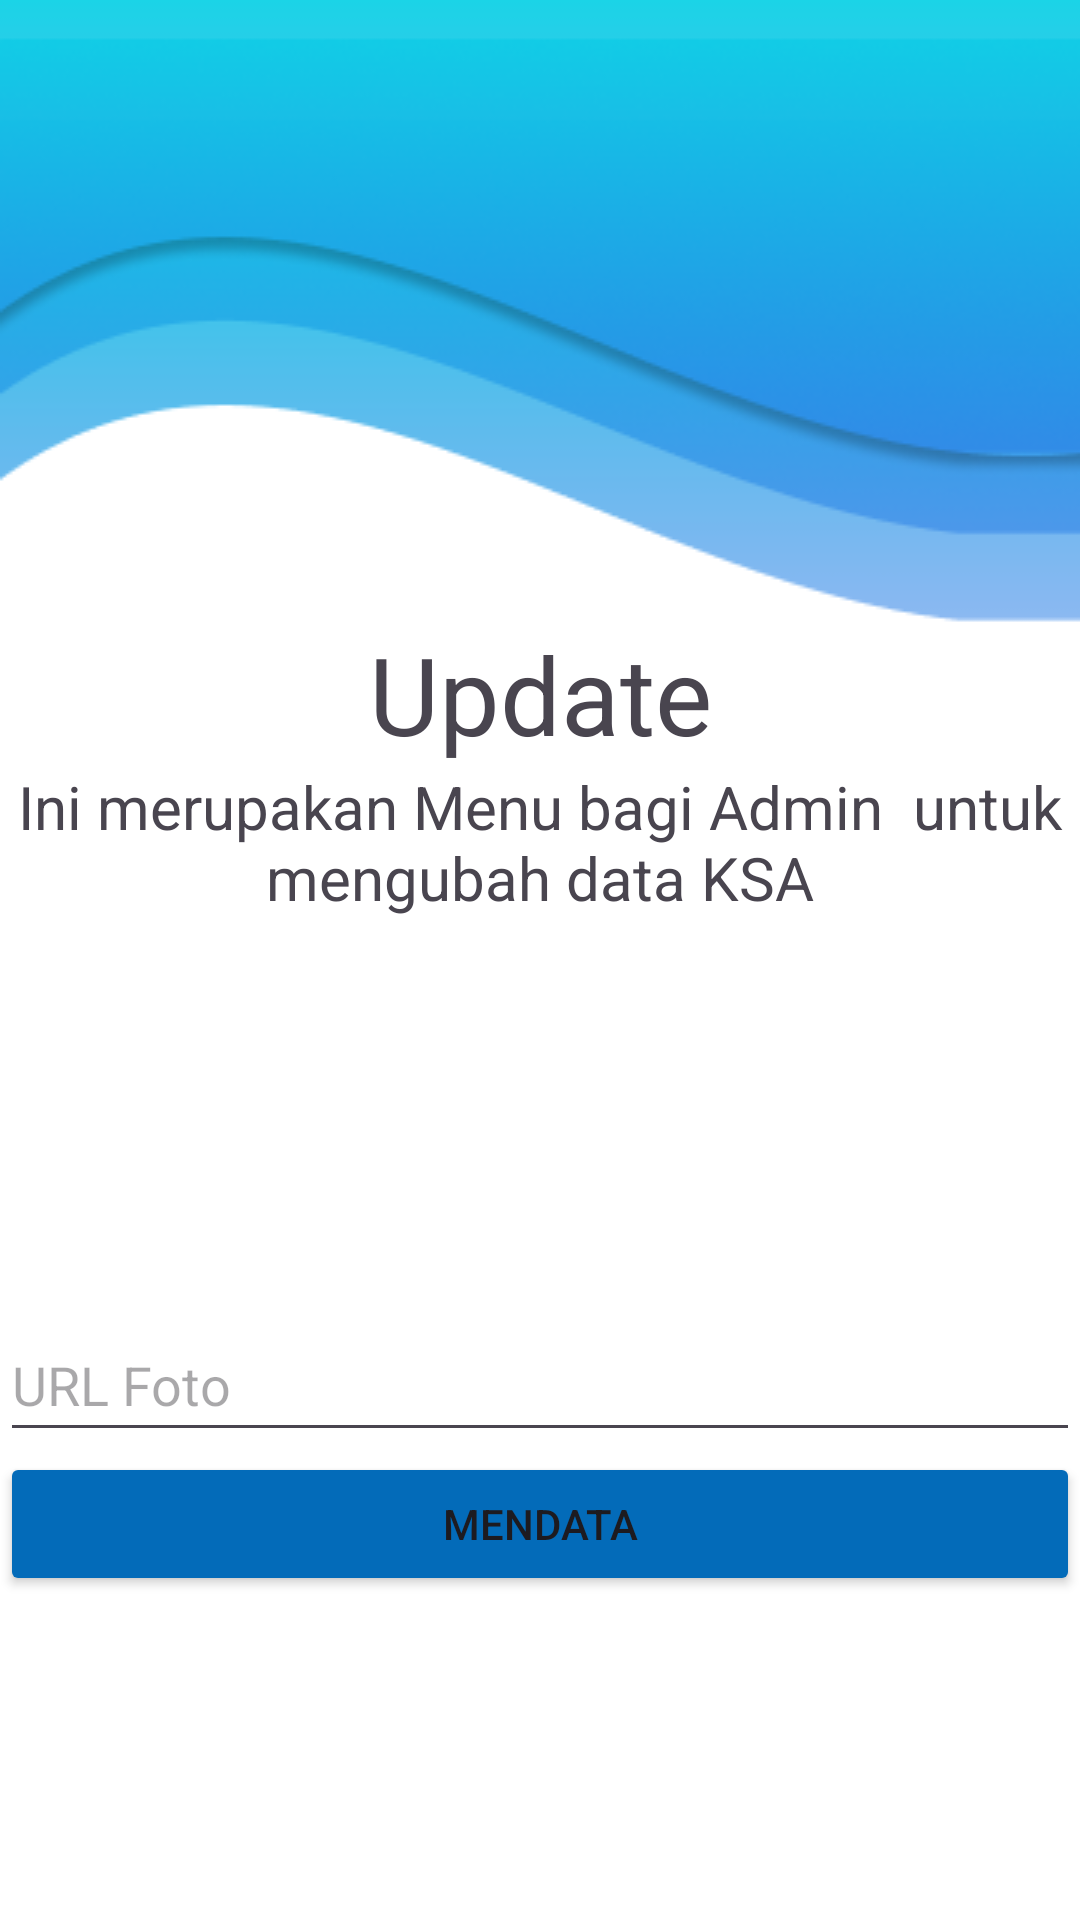

Write the Android layout XML for this screen, with the resource values it uses.
<!-- AndroidManifest.xml: application theme Theme.KerangkaSamplingArea -->
<!-- res/layout/activity_ubah.xml -->
<?xml version="1.0" encoding="utf-8"?>
<androidx.constraintlayout.widget.ConstraintLayout xmlns:android="http://schemas.android.com/apk/res/android"
    xmlns:app="http://schemas.android.com/apk/res-auto"
    xmlns:tools="http://schemas.android.com/tools"
    android:layout_width="match_parent"
    android:layout_height="match_parent"
    android:background="@drawable/bg_menu"
    tools:context=".TambahActivity">

    <LinearLayout
        android:layout_width="match_parent"
        android:layout_height="match_parent"
        android:orientation="vertical">

        <Space
            android:layout_width="match_parent"
            android:layout_height="207dp" />

        <TextView
            android:id="@+id/textView4"
            android:layout_width="match_parent"
            android:layout_height="wrap_content"
            android:textSize="36dp"
            android:textAlignment="center"
            android:text="Update" />

        <TextView
            android:id="@+id/textView5"
            android:layout_width="match_parent"
            android:layout_height="wrap_content"
            android:text="Ini merupakan Menu bagi Admin  untuk mengubah data KSA"
            android:textAlignment="center"
            android:textSize="20dp"
            tools:ignore="TextSizeCheck" />

        <Space
            android:layout_width="match_parent"
            android:layout_height="66dp" />

        <Spinner
            android:id="@+id/fasetanamSpinner"
            android:layout_width="match_parent"
            android:layout_height="wrap_content"
            android:layout_marginTop="8dp"
            android:layout_marginBottom="8dp"
            android:backgroundTint="#FFF"
            android:minHeight="48dp" />

        <EditText
            android:id="@+id/fotoInput"
            android:layout_width="match_parent"
            android:layout_height="wrap_content"
            android:ems="10"
            android:hint="URL Foto"
            android:inputType="text"
            android:minHeight="48dp" />

        <Button
            android:id="@+id/createButton"
            android:layout_width="match_parent"
            android:layout_height="wrap_content"
            android:backgroundTint="#036BB9"
            android:text="Mendata" />

        <Space
            android:layout_width="match_parent"
            android:layout_height="116dp" />

        <com.google.android.material.bottomnavigation.BottomNavigationView
            android:id="@+id/bottom_navigation"
            android:layout_width="match_parent"
            android:layout_height="wrap_content"
            android:layout_alignParentStart="true"
            android:layout_alignParentBottom="true"
            app:menu="@menu/bottom_nav_menu"
            tools:ignore="MissingConstraints" />

    </LinearLayout>

</androidx.constraintlayout.widget.ConstraintLayout>
<!-- resources referenced by this layout -->
<resources>
  <!-- drawable bg_menu: png bitmap (drawable, 28100 bytes) -->
  <style name="Theme.KerangkaSamplingArea" parent="Base.Theme.KerangkaSamplingArea" />
  <style name="Base.Theme.KerangkaSamplingArea" parent="Theme.Material3.DayNight.NoActionBar">
          
          
      </style>
</resources>
